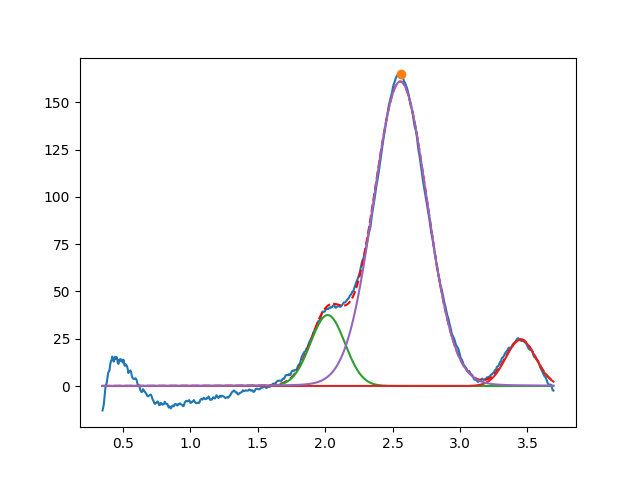

The table this chart was drawn from, first rows:
2.018842611755022887e+00, 3.751703017506669369e+01, 2.999999999999999334e-01, 9.999999999999998890e-01
3.450000000000000622e+00, 2.440499430994725927e+01, 2.634456281924464349e-01, 9.999999999932489558e-01
2.557185019287677719e+00, 1.609689771997616106e+02, 4.688467169557711256e-01, 9.657741624610581832e-01
